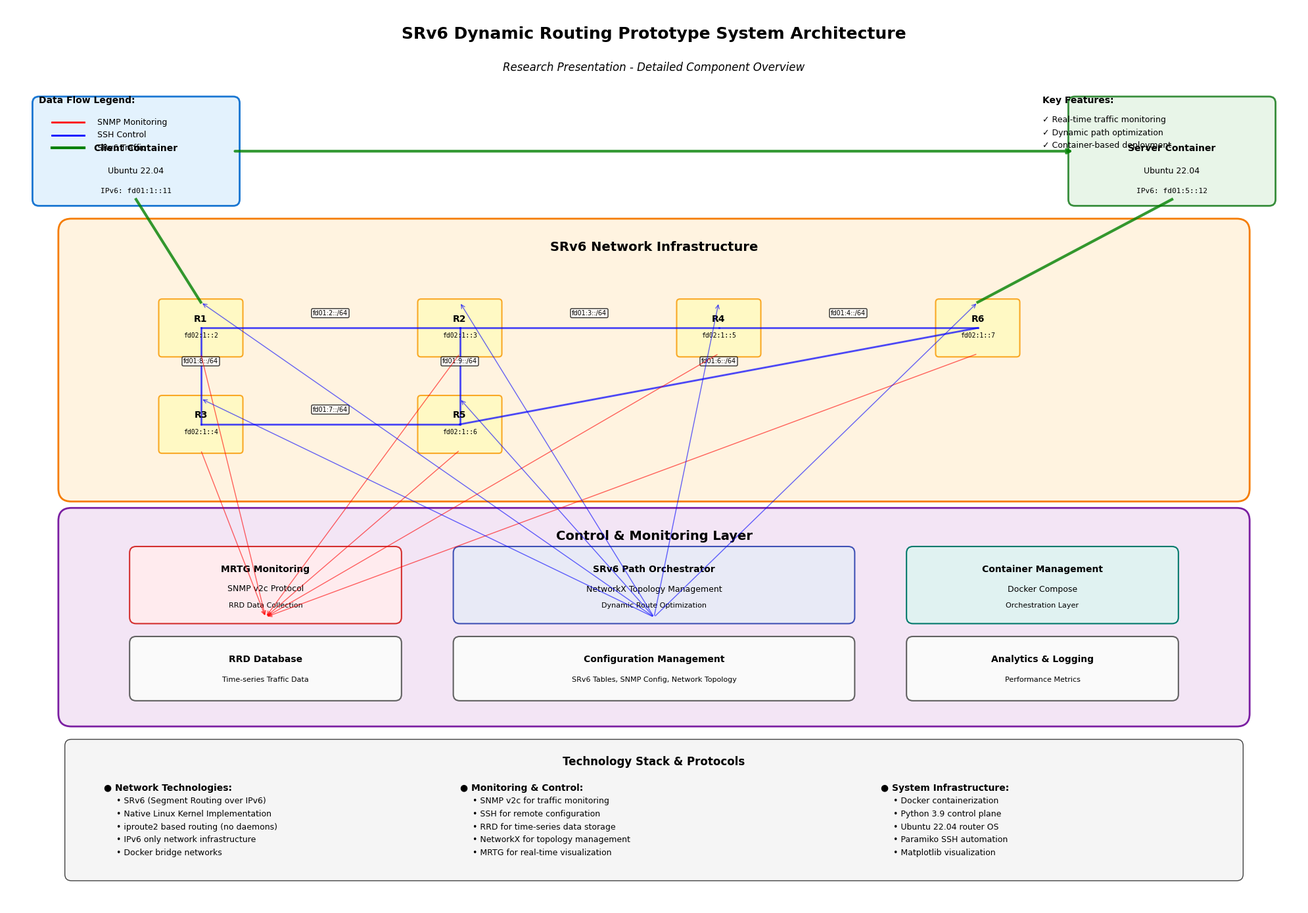

Recreate this plot in Python. (Note: this script raises an exception after producing the figure.)
#!/usr/bin/env python3
"""
研究会発表用 SRv6システム全体アーキテクチャ図生成スクリプト
詳細なコンポーネント、プロトコル、データフローを含む包括的な図を作成
"""

import matplotlib
matplotlib.use('Agg')  # ヘッドレス環境用バックエンド設定
import matplotlib.pyplot as plt
import matplotlib.patches as patches
from matplotlib.patches import FancyBboxPatch, ConnectionPatch
import numpy as np
import os

# 日本語フォント設定
plt.rcParams['font.family'] = 'DejaVu Sans'
plt.rcParams['font.size'] = 10

def create_detailed_architecture_diagram():
    """詳細なシステムアーキテクチャ図を作成"""
    
    # 図のサイズを大きく設定
    fig, ax = plt.subplots(1, 1, figsize=(20, 14))
    
    # 背景色設定
    fig.patch.set_facecolor('white')
    ax.set_facecolor('#f8f9fa')
    
    # 軸の設定
    ax.set_xlim(0, 20)
    ax.set_ylim(0, 14)
    ax.axis('off')
    
    # タイトル
    ax.text(10, 13.5, 'SRv6 Dynamic Routing Prototype System Architecture', 
            fontsize=18, fontweight='bold', ha='center')
    ax.text(10, 13, 'Research Presentation - Detailed Component Overview', 
            fontsize=12, ha='center', style='italic')
    
    # ===============================
    # 1. Application Layer (上部)
    # ===============================
    
    # Client側
    client_box = FancyBboxPatch((0.5, 11), 3, 1.5, 
                               boxstyle="round,pad=0.1", 
                               facecolor='#e3f2fd', edgecolor='#1976d2', linewidth=2)
    ax.add_patch(client_box)
    ax.text(2, 11.75, 'Client Container', fontweight='bold', ha='center')
    ax.text(2, 11.4, 'Ubuntu 22.04', ha='center', fontsize=9)
    ax.text(2, 11.1, 'IPv6: fd01:1::11', ha='center', fontsize=8, family='monospace')
    
    # Server側
    server_box = FancyBboxPatch((16.5, 11), 3, 1.5, 
                               boxstyle="round,pad=0.1", 
                               facecolor='#e8f5e8', edgecolor='#388e3c', linewidth=2)
    ax.add_patch(server_box)
    ax.text(18, 11.75, 'Server Container', fontweight='bold', ha='center')
    ax.text(18, 11.4, 'Ubuntu 22.04', ha='center', fontsize=9)
    ax.text(18, 11.1, 'IPv6: fd01:5::12', ha='center', fontsize=8, family='monospace')
    
    # ===============================
    # 2. SRv6 Network Layer (中央)
    # ===============================
    
    # ネットワーク全体の背景
    network_bg = FancyBboxPatch((1, 6.5), 18, 4, 
                               boxstyle="round,pad=0.2", 
                               facecolor='#fff3e0', edgecolor='#f57c00', linewidth=2)
    ax.add_patch(network_bg)
    ax.text(10, 10.2, 'SRv6 Network Infrastructure', fontweight='bold', ha='center', fontsize=14)
    
    # ルーター配置（実際のトポロジーに合わせて）
    router_positions = {
        'r1': (3, 9),
        'r2': (7, 9),
        'r3': (3, 7.5),
        'r4': (11, 9),
        'r5': (7, 7.5),
        'r6': (15, 9)
    }
    
    router_ips = {
        'r1': 'fd02:1::2',
        'r2': 'fd02:1::3', 
        'r3': 'fd02:1::4',
        'r4': 'fd02:1::5',
        'r5': 'fd02:1::6',
        'r6': 'fd02:1::7'
    }
    
    # ルーター描画
    for router, (x, y) in router_positions.items():
        # ルーターボックス
        router_box = FancyBboxPatch((x-0.6, y-0.4), 1.2, 0.8, 
                                   boxstyle="round,pad=0.05", 
                                   facecolor='#fff9c4', edgecolor='#f9a825', linewidth=1.5)
        ax.add_patch(router_box)
        ax.text(x, y+0.1, router.upper(), fontweight='bold', ha='center', fontsize=10)
        ax.text(x, y-0.15, router_ips[router], ha='center', fontsize=7, family='monospace')
    
    # ネットワーク接続線
    connections = [
        ('r1', 'r2', 'fd01:2::/64'),
        ('r1', 'r3', 'fd01:8::/64'),
        ('r2', 'r4', 'fd01:3::/64'),
        ('r2', 'r5', 'fd01:9::/64'),
        ('r3', 'r5', 'fd01:7::/64'),
        ('r4', 'r6', 'fd01:4::/64'),
        ('r5', 'r6', 'fd01:6::/64')
    ]
    
    for r1, r2, subnet in connections:
        x1, y1 = router_positions[r1]
        x2, y2 = router_positions[r2]
        
        # 接続線
        ax.plot([x1, x2], [y1, y2], 'b-', linewidth=2, alpha=0.7)
        
        # サブネット情報
        mid_x, mid_y = (x1 + x2) / 2, (y1 + y2) / 2
        ax.text(mid_x, mid_y + 0.2, subnet, fontsize=7, ha='center', 
                bbox=dict(boxstyle="round,pad=0.2", facecolor='white', alpha=0.8))
    
    # Client-r1, r6-Server接続
    ax.plot([2, 3], [11, 9.4], 'g-', linewidth=3, alpha=0.8)
    ax.plot([15, 18], [9.4, 11], 'g-', linewidth=3, alpha=0.8)
    
    # ===============================
    # 3. Control & Monitoring Layer (下部)
    # ===============================
    
    # Controller全体背景
    controller_bg = FancyBboxPatch((1, 3), 18, 3, 
                                  boxstyle="round,pad=0.2", 
                                  facecolor='#f3e5f5', edgecolor='#7b1fa2', linewidth=2)
    ax.add_patch(controller_bg)
    ax.text(10, 5.7, 'Control & Monitoring Layer', fontweight='bold', ha='center', fontsize=14)
    
    # MRTG監視システム
    mrtg_box = FancyBboxPatch((2, 4.5), 4, 1, 
                             boxstyle="round,pad=0.1", 
                             facecolor='#ffebee', edgecolor='#d32f2f', linewidth=1.5)
    ax.add_patch(mrtg_box)
    ax.text(4, 5.2, 'MRTG Monitoring', fontweight='bold', ha='center')
    ax.text(4, 4.9, 'SNMP v2c Protocol', ha='center', fontsize=9)
    ax.text(4, 4.65, 'RRD Data Collection', ha='center', fontsize=8)
    
    # Path Orchestrator
    orchestrator_box = FancyBboxPatch((7, 4.5), 6, 1, 
                                     boxstyle="round,pad=0.1", 
                                     facecolor='#e8eaf6', edgecolor='#3f51b5', linewidth=1.5)
    ax.add_patch(orchestrator_box)
    ax.text(10, 5.2, 'SRv6 Path Orchestrator', fontweight='bold', ha='center')
    ax.text(10, 4.9, 'NetworkX Topology Management', ha='center', fontsize=9)
    ax.text(10, 4.65, 'Dynamic Route Optimization', ha='center', fontsize=8)
    
    # Container管理
    docker_box = FancyBboxPatch((14, 4.5), 4, 1, 
                               boxstyle="round,pad=0.1", 
                               facecolor='#e0f2f1', edgecolor='#00796b', linewidth=1.5)
    ax.add_patch(docker_box)
    ax.text(16, 5.2, 'Container Management', fontweight='bold', ha='center')
    ax.text(16, 4.9, 'Docker Compose', ha='center', fontsize=9)
    ax.text(16, 4.65, 'Orchestration Layer', ha='center', fontsize=8)
    
    # データストレージ
    storage_box = FancyBboxPatch((2, 3.3), 4, 0.8, 
                                boxstyle="round,pad=0.1", 
                                facecolor='#fafafa', edgecolor='#616161', linewidth=1.5)
    ax.add_patch(storage_box)
    ax.text(4, 3.8, 'RRD Database', fontweight='bold', ha='center')
    ax.text(4, 3.5, 'Time-series Traffic Data', ha='center', fontsize=8)
    
    # 設定ファイル
    config_box = FancyBboxPatch((7, 3.3), 6, 0.8, 
                               boxstyle="round,pad=0.1", 
                               facecolor='#fafafa', edgecolor='#616161', linewidth=1.5)
    ax.add_patch(config_box)
    ax.text(10, 3.8, 'Configuration Management', fontweight='bold', ha='center')
    ax.text(10, 3.5, 'SRv6 Tables, SNMP Config, Network Topology', ha='center', fontsize=8)
    
    # ログ・分析
    analysis_box = FancyBboxPatch((14, 3.3), 4, 0.8, 
                                 boxstyle="round,pad=0.1", 
                                 facecolor='#fafafa', edgecolor='#616161', linewidth=1.5)
    ax.add_patch(analysis_box)
    ax.text(16, 3.8, 'Analytics & Logging', fontweight='bold', ha='center')
    ax.text(16, 3.5, 'Performance Metrics', ha='center', fontsize=8)
    
    # ===============================
    # 4. データフロー矢印
    # ===============================
    
    # SNMP監視フロー
    for router, (x, y) in router_positions.items():
        # ルーターからMRTGへのSNMPデータフロー
        ax.annotate('', xy=(4, 4.5), xytext=(x, y-0.4),
                   arrowprops=dict(arrowstyle='->', color='red', alpha=0.6, lw=1))
    
    # Path OrchestratorからルーターへのSSH制御フロー
    for router, (x, y) in router_positions.items():
        ax.annotate('', xy=(x, y+0.4), xytext=(10, 4.5),
                   arrowprops=dict(arrowstyle='->', color='blue', alpha=0.6, lw=1))
    
    # Client-Server通信フロー
    ax.annotate('', xy=(16.5, 11.75), xytext=(3.5, 11.75),
               arrowprops=dict(arrowstyle='->', color='green', alpha=0.8, lw=3))
    
    # ===============================
    # 5. Protocol & Technology Labels
    # ===============================
    
    # プロトコル情報ボックス
    protocol_box = FancyBboxPatch((1, 0.5), 18, 2, 
                                 boxstyle="round,pad=0.1", 
                                 facecolor='#f5f5f5', edgecolor='#424242', linewidth=1)
    ax.add_patch(protocol_box)
    ax.text(10, 2.2, 'Technology Stack & Protocols', fontweight='bold', ha='center', fontsize=12)
    
    # 左側：ネットワーク技術
    ax.text(1.5, 1.8, '● Network Technologies:', fontweight='bold', fontsize=10)
    ax.text(1.7, 1.6, '• SRv6 (Segment Routing over IPv6)', fontsize=9)
    ax.text(1.7, 1.4, '• Native Linux Kernel Implementation', fontsize=9)
    ax.text(1.7, 1.2, '• iproute2 based routing (no daemons)', fontsize=9)
    ax.text(1.7, 1.0, '• IPv6 only network infrastructure', fontsize=9)
    ax.text(1.7, 0.8, '• Docker bridge networks', fontsize=9)
    
    # 中央：監視・制御プロトコル
    ax.text(7, 1.8, '● Monitoring & Control:', fontweight='bold', fontsize=10)
    ax.text(7.2, 1.6, '• SNMP v2c for traffic monitoring', fontsize=9)
    ax.text(7.2, 1.4, '• SSH for remote configuration', fontsize=9)
    ax.text(7.2, 1.2, '• RRD for time-series data storage', fontsize=9)
    ax.text(7.2, 1.0, '• NetworkX for topology management', fontsize=9)
    ax.text(7.2, 0.8, '• MRTG for real-time visualization', fontsize=9)
    
    # 右側：システム基盤
    ax.text(13.5, 1.8, '● System Infrastructure:', fontweight='bold', fontsize=10)
    ax.text(13.7, 1.6, '• Docker containerization', fontsize=9)
    ax.text(13.7, 1.4, '• Python 3.9 control plane', fontsize=9)
    ax.text(13.7, 1.2, '• Ubuntu 22.04 router OS', fontsize=9)
    ax.text(13.7, 1.0, '• Paramiko SSH automation', fontsize=9)
    ax.text(13.7, 0.8, '• Matplotlib visualization', fontsize=9)
    
    # ===============================
    # 6. Legend & Key Features
    # ===============================
    
    # 矢印の凡例
    ax.text(0.5, 12.5, 'Data Flow Legend:', fontweight='bold', fontsize=10)
    ax.plot([0.7, 1.2], [12.2, 12.2], 'r-', linewidth=2)
    ax.text(1.4, 12.2, 'SNMP Monitoring', fontsize=9, va='center')
    ax.plot([0.7, 1.2], [12.0, 12.0], 'b-', linewidth=2)
    ax.text(1.4, 12.0, 'SSH Control', fontsize=9, va='center')
    ax.plot([0.7, 1.2], [11.8, 11.8], 'g-', linewidth=3)
    ax.text(1.4, 11.8, 'SRv6 Traffic', fontsize=9, va='center')
    
    # Key Features
    ax.text(16, 12.5, 'Key Features:', fontweight='bold', fontsize=10)
    ax.text(16, 12.2, '✓ Real-time traffic monitoring', fontsize=9)
    ax.text(16, 12.0, '✓ Dynamic path optimization', fontsize=9)
    ax.text(16, 11.8, '✓ Container-based deployment', fontsize=9)
    
    plt.tight_layout()
    
    # ファイル保存（controllerコンテナ内のパス）
    output_path = '/opt/app/presentation/diagrams/detailed_architecture_diagram.png'
    
    # ディレクトリが存在しない場合は作成
    os.makedirs(os.path.dirname(output_path), exist_ok=True)
    
    plt.savefig(output_path, dpi=300, bbox_inches='tight', 
                facecolor='white', edgecolor='none')
    
    print(f"詳細アーキテクチャ図を保存しました: {output_path}")
    
    return fig, ax

def create_simplified_presentation_diagram():
    """発表用簡略化アーキテクチャ図"""
    
    fig, ax = plt.subplots(1, 1, figsize=(16, 10))
    fig.patch.set_facecolor('white')
    ax.set_facecolor('#fafafa')
    
    ax.set_xlim(0, 16)
    ax.set_ylim(0, 10)
    ax.axis('off')
    
    # タイトル
    ax.text(8, 9.5, 'SRv6 Dynamic Routing System Overview', 
            fontsize=16, fontweight='bold', ha='center')
    
    # 3層アーキテクチャ
    layers = [
        {'name': 'Application Layer', 'y': 7.5, 'color': '#e3f2fd', 'edge': '#1976d2'},
        {'name': 'SRv6 Network Layer', 'y': 5, 'color': '#fff3e0', 'edge': '#f57c00'},
        {'name': 'Control & Monitoring Layer', 'y': 2.5, 'color': '#f3e5f5', 'edge': '#7b1fa2'}
    ]
    
    for layer in layers:
        layer_box = FancyBboxPatch((1, layer['y']-0.8), 14, 1.6, 
                                  boxstyle="round,pad=0.1", 
                                  facecolor=layer['color'], 
                                  edgecolor=layer['edge'], linewidth=2)
        ax.add_patch(layer_box)
        ax.text(8, layer['y'], layer['name'], 
                fontweight='bold', fontsize=14, ha='center')
    
    # Application Layer詳細
    ax.text(3, 7.5, 'Client\n(fd01:1::11)', ha='center', fontsize=11, 
            bbox=dict(boxstyle="round", facecolor='white', alpha=0.8))
    ax.text(13, 7.5, 'Server\n(fd01:5::12)', ha='center', fontsize=11,
            bbox=dict(boxstyle="round", facecolor='white', alpha=0.8))
    
    # Network Layer詳細
    ax.text(8, 5.5, 'r1 -- r2 -- r4 -- r6', ha='center', fontsize=12, family='monospace')
    ax.text(8, 4.7, '|     |           |', ha='center', fontsize=12, family='monospace')
    ax.text(8, 4.5, 'r3 -- r5 ---------+', ha='center', fontsize=12, family='monospace')
    ax.text(8, 4.2, 'SRv6-enabled Linux Routers', ha='center', fontsize=10, style='italic')
    
    # Control Layer詳細
    control_components = ['MRTG\nMonitoring', 'Path\nOrchestrator', 'Docker\nManagement']
    x_positions = [4, 8, 12]
    
    for comp, x in zip(control_components, x_positions):
        ax.text(x, 2.5, comp, ha='center', fontsize=10,
                bbox=dict(boxstyle="round", facecolor='white', alpha=0.8))
    
    # データフロー矢印
    ax.annotate('', xy=(13, 6.7), xytext=(3, 6.7),
               arrowprops=dict(arrowstyle='->', color='green', lw=3))
    ax.text(8, 6.9, 'SRv6 Traffic Flow', ha='center', fontsize=10, color='green')
    
    # 保存（controllerコンテナ内のパス）
    output_path = '/opt/app/presentation/diagrams/simplified_architecture_diagram.png'
    
    # ディレクトリが存在しない場合は作成
    os.makedirs(os.path.dirname(output_path), exist_ok=True)
    
    plt.savefig(output_path, dpi=300, bbox_inches='tight', 
                facecolor='white', edgecolor='none')
    
    print(f"簡略化アーキテクチャ図を保存しました: {output_path}")
    
    return fig, ax

if __name__ == "__main__":
    print("SRv6システム研究会発表用アーキテクチャ図を生成中...")
    
    # 詳細版
    print("\n1. 詳細アーキテクチャ図生成中...")
    detailed_fig, detailed_ax = create_detailed_architecture_diagram()
    
    # 簡略版
    print("\n2. 簡略化アーキテクチャ図生成中...")
    simplified_fig, simplified_ax = create_simplified_presentation_diagram()
    
    print("\n✅ アーキテクチャ図の生成が完了しました！")
    print("📁 保存場所: /opt/app/presentation/diagrams/")
    print("   - detailed_architecture_diagram.png (詳細版)")
    print("   - simplified_architecture_diagram.png (簡略版)")
    print("\n🎯 研究会発表でご活用ください！")
    
    # 図を表示（環境によっては無効）
    try:
        plt.show()
    except:
        print("図の表示はスキップされました（GUI環境が利用できません）")
